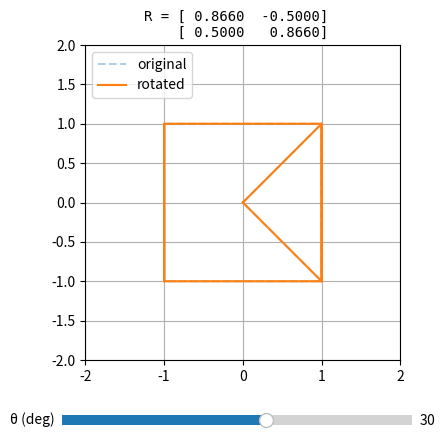

Recreate this plot in Python.
# rotate2d_live.py
import matplotlib
# matplotlib.use('TkAgg')  # uncomment if needed

import numpy as np
import matplotlib.pyplot as plt
from matplotlib.widgets import Slider

def R2(theta):
    c, s = np.cos(theta), np.sin(theta)
    return np.array([[c, -s],[s,  c]])

P = np.array([[0,0, 1,1, 1,-1, -1,-1, -1,1, 0,0],
              [0,0, 1,-1, 1,  1, -1, 1, -1,-1, 0,0]])

fig, ax = plt.subplots(figsize=(5,5))
plt.subplots_adjust(bottom=0.22, top=0.85)  # space for slider and matrix
(ax_orig,) = ax.plot(P[0], P[1], '--', alpha=0.35, label='original')
(ax_rot,)  = ax.plot(P[0], P[1], '-',  label='rotated')
ax.set_aspect('equal', adjustable='box')
ax.grid(True)
ax.legend(loc='upper left')
ax.set_xlim(-2,2)
ax.set_ylim(-2,2)

R = R2(np.deg2rad(30.0))
matrix_text = fig.text(0.5, 0.92, '', ha='center', va='top', family='monospace', fontsize=10)
matrix_text.set_text(f'R = [{R[0,0]:7.4f}  {R[0,1]:7.4f}]\n    [{R[1,0]:7.4f}  {R[1,1]:7.4f}]')

ax_theta = plt.axes([0.15, 0.08, 0.7, 0.04])
s_theta = Slider(ax_theta, 'θ (deg)', -180.0, 180.0, valinit=30.0)

def on_change(val):
    R = R2(np.deg2rad(s_theta.val))
    Q = R @ P
    ax_rot.set_data(Q[0], Q[1])
    matrix_text.set_text(f'R = [{R[0,0]:7.4f}  {R[0,1]:7.4f}]\n    [{R[1,0]:7.4f}  {R[1,1]:7.4f}]')
    fig.canvas.draw_idle()

s_theta.on_changed(on_change)
plt.show()
